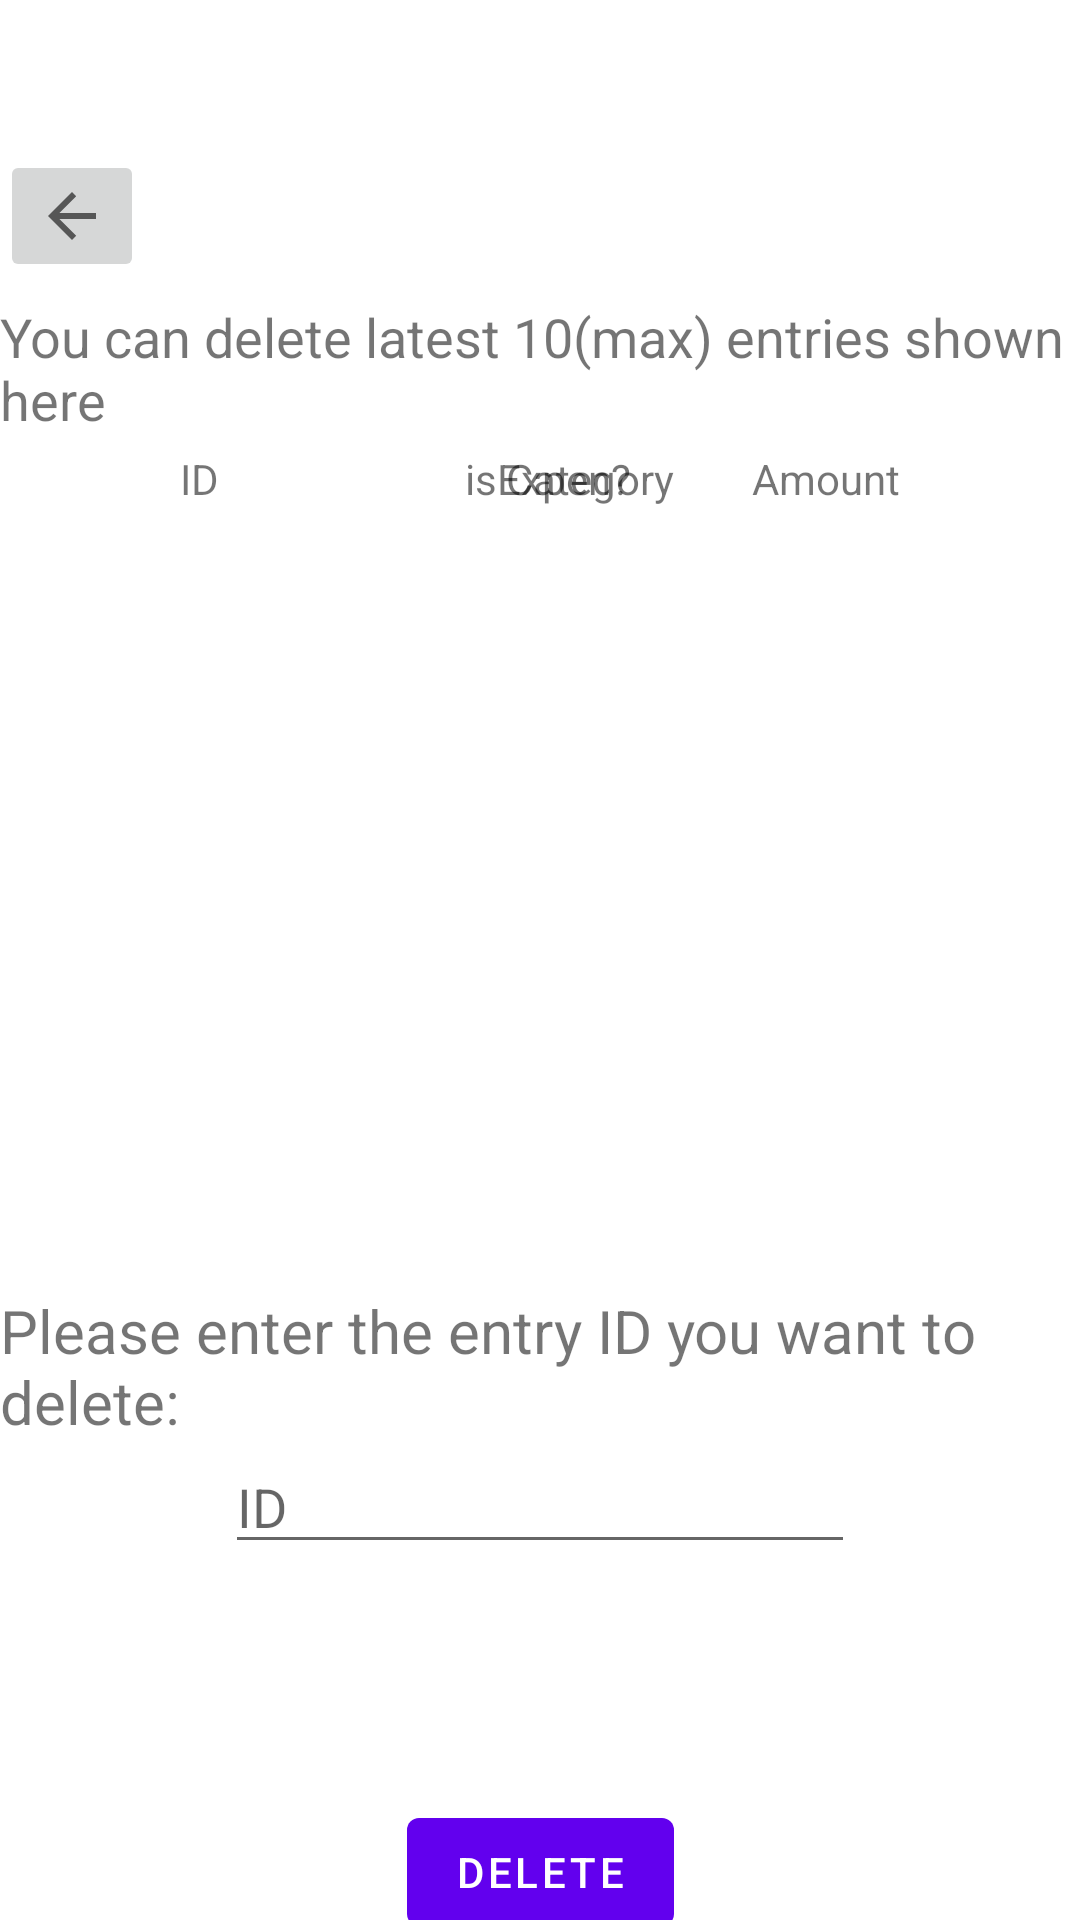

Android layout source for this screen:
<!-- AndroidManifest.xml: application theme Theme.MaterialComponents.DayNight.NoActionBar -->
<!-- res/layout/activity_setting_delete_entry.xml -->
<?xml version="1.0" encoding="utf-8"?>
<androidx.constraintlayout.widget.ConstraintLayout xmlns:android="http://schemas.android.com/apk/res/android"
    xmlns:app="http://schemas.android.com/apk/res-auto"
    xmlns:tools="http://schemas.android.com/tools"
    android:id="@+id/main"
    android:layout_width="match_parent"
    android:layout_height="match_parent"
    tools:context=".SettingDeleteEntryActivity">

    <ImageButton
        android:id="@+id/setting_deleteEntry_button_return"
        android:layout_width="wrap_content"
        android:layout_height="wrap_content"
        android:layout_marginTop="50dp"
        app:layout_constraintStart_toStartOf="parent"
        app:layout_constraintTop_toTopOf="parent"
        app:srcCompat="?attr/homeAsUpIndicator" />

    <TextView
        android:id="@+id/setting_deleteEntry_titleText"
        android:layout_width="wrap_content"
        android:layout_height="wrap_content"
        android:layout_marginTop="100dp"
        android:textSize="18sp"
        android:text="You can delete latest 10(max) entries shown here"
        app:layout_constraintEnd_toEndOf="parent"
        app:layout_constraintStart_toStartOf="parent"
        app:layout_constraintTop_toTopOf="parent" />

    <TextView
        android:id="@+id/setting_deleteEntry_idText"
        android:layout_width="wrap_content"
        android:layout_height="wrap_content"
        android:layout_marginStart="60dp"
        android:layout_marginTop="150dp"
        android:text="ID"
        app:layout_constraintStart_toStartOf="parent"
        app:layout_constraintTop_toTopOf="parent" />

    <TextView
        android:id="@+id/setting_deleteEntry_boolExpenseText"
        android:layout_width="wrap_content"
        android:layout_height="wrap_content"
        android:layout_marginStart="155dp"
        android:layout_marginTop="150dp"
        android:text="isExpen?"
        app:layout_constraintStart_toStartOf="parent"
        app:layout_constraintTop_toTopOf="parent" />

    <TextView
        android:id="@+id/setting_deleteEntry_categoryText"
        android:layout_width="wrap_content"
        android:layout_height="wrap_content"
        android:layout_marginTop="150dp"
        android:layout_marginEnd="135dp"
        android:text="Category"
        app:layout_constraintEnd_toEndOf="parent"
        app:layout_constraintTop_toTopOf="parent" />

    <TextView
        android:id="@+id/setting_deleteEntry_amountText"
        android:layout_width="wrap_content"
        android:layout_height="wrap_content"
        android:layout_marginTop="150dp"
        android:layout_marginEnd="60dp"
        android:text="Amount"
        app:layout_constraintEnd_toEndOf="parent"
        app:layout_constraintTop_toTopOf="parent" />

    <ScrollView
        android:id="@+id/setting_deleteEntry_scrollView"
        android:layout_width="350dp"
        android:layout_height="200dp"
        android:layout_marginStart="25dp"
        android:layout_marginTop="200dp"
        app:layout_constraintEnd_toEndOf="parent"
        app:layout_constraintStart_toStartOf="parent"
        app:layout_constraintTop_toTopOf="parent">

        <LinearLayout
            android:id="@+id/setting_deleteEntry_linearLayout"
            android:layout_width="match_parent"
            android:layout_height="wrap_content"
            android:orientation="vertical" />
    </ScrollView>

    <TextView
        android:id="@+id/setting_deleteEntry_instructionText"
        android:layout_width="wrap_content"
        android:layout_height="wrap_content"
        android:layout_marginTop="430dp"
        android:text="Please enter the entry ID you want to delete:"
        android:textSize="20sp"
        app:layout_constraintEnd_toEndOf="parent"
        app:layout_constraintStart_toStartOf="parent"
        app:layout_constraintTop_toTopOf="parent" />

    <EditText
        android:id="@+id/setting_deleteEntry_etID"
        android:layout_width="wrap_content"
        android:layout_height="wrap_content"
        android:layout_marginTop="480dp"
        android:ems="10"
        android:hint="ID"
        android:inputType="number"
        app:layout_constraintEnd_toEndOf="parent"
        app:layout_constraintStart_toStartOf="parent"
        app:layout_constraintTop_toTopOf="parent" />

    <TextView
        android:id="@+id/setting_deleteEntry_warningText"
        android:layout_width="wrap_content"
        android:layout_height="wrap_content"
        android:layout_marginTop="550dp"
        android:text=""
        android:textColor="#EB2D0B"
        android:textSize="20sp"
        app:layout_constraintEnd_toEndOf="parent"
        app:layout_constraintStart_toStartOf="parent"
        app:layout_constraintTop_toTopOf="parent" />

    <Button
        android:id="@+id/setting_deleteEntry_button_delete"
        android:layout_width="wrap_content"
        android:layout_height="wrap_content"
        android:layout_marginTop="600dp"
        android:text="@string/delete"
        app:layout_constraintEnd_toEndOf="parent"
        app:layout_constraintStart_toStartOf="parent"
        app:layout_constraintTop_toTopOf="parent" />

</androidx.constraintlayout.widget.ConstraintLayout>
<!-- resources referenced by this layout -->
<resources>
  <string name="delete">Delete</string>
</resources>
